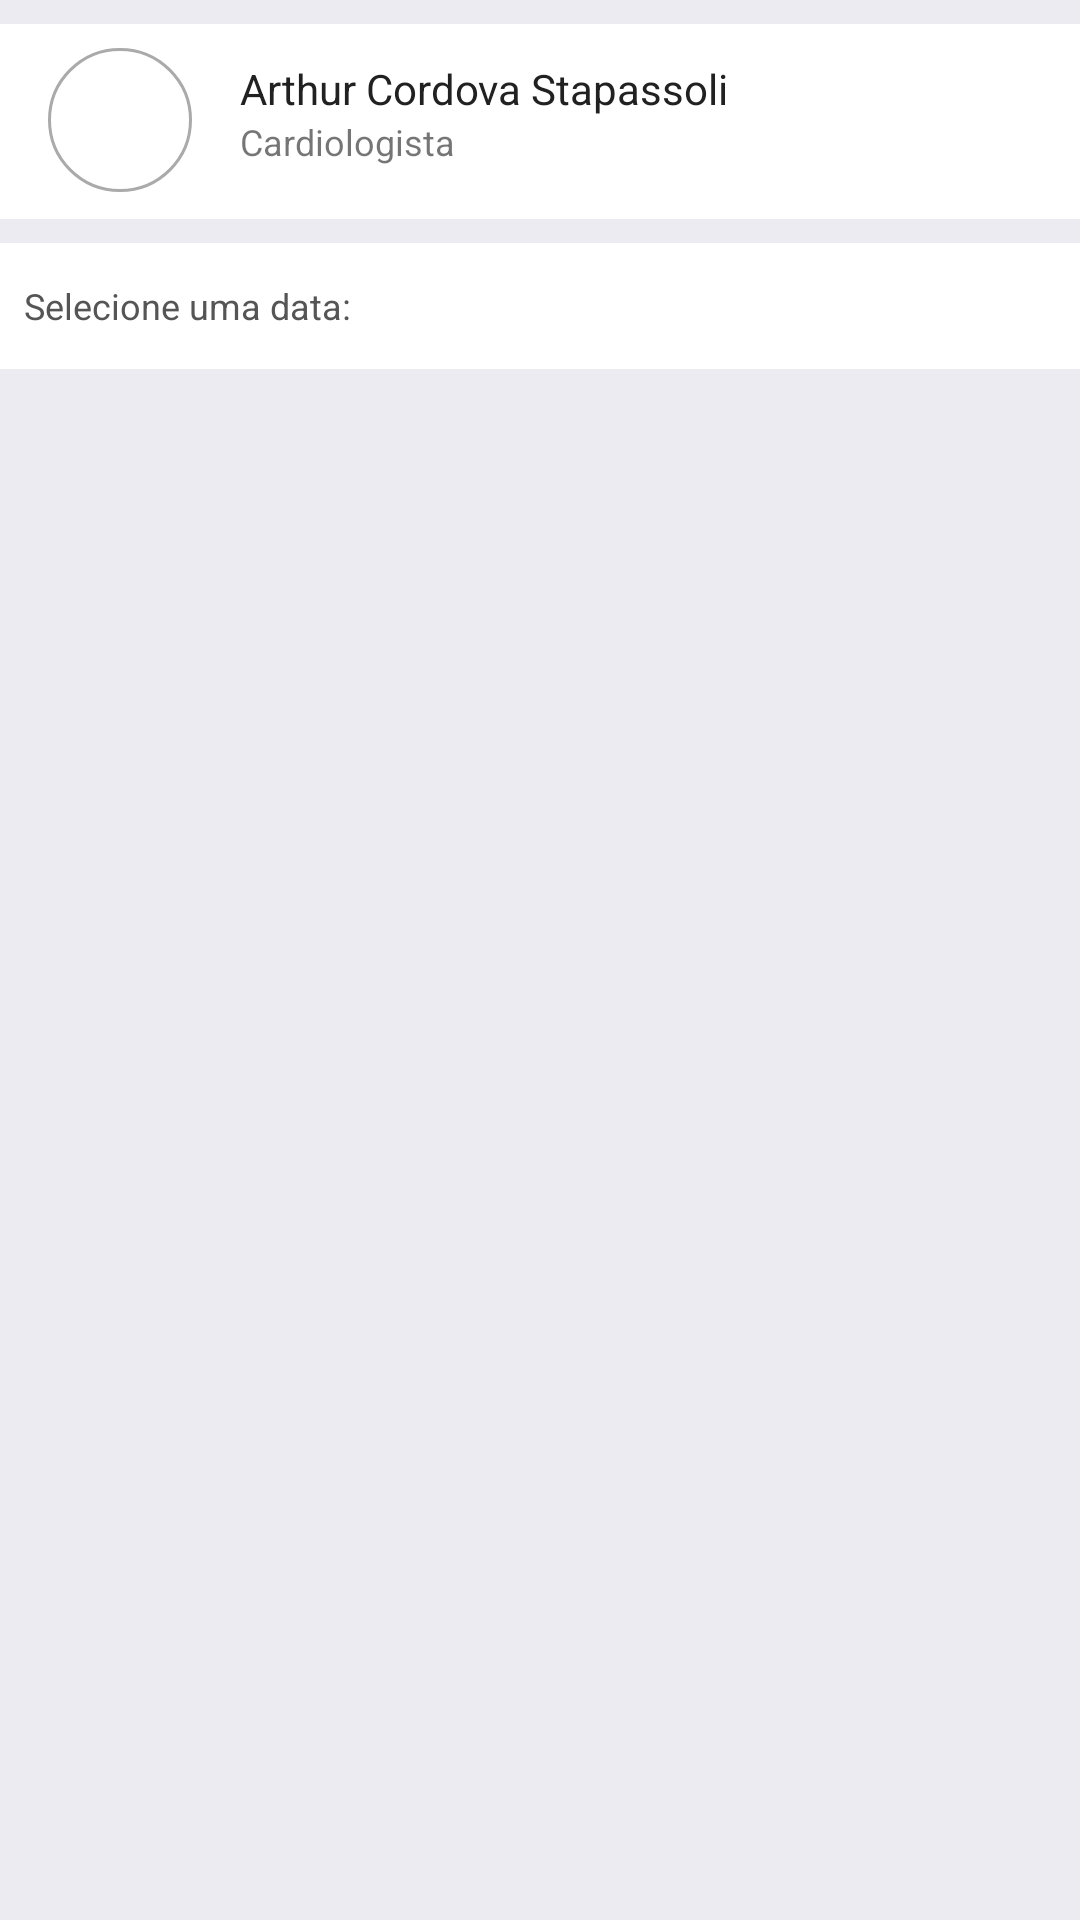

Android layout source for this screen:
<!-- AndroidManifest.xml: application theme AppTheme -->
<!-- res/layout/content_date_time.xml -->
<?xml version="1.0" encoding="utf-8"?>
<LinearLayout xmlns:android="http://schemas.android.com/apk/res/android"
    xmlns:app="http://schemas.android.com/apk/res-auto"
    xmlns:tools="http://schemas.android.com/tools"
    android:layout_width="match_parent"
    android:layout_height="match_parent"
    android:background="#EBEBF1"
    android:orientation="vertical"
    app:layout_behavior="@string/appbar_scrolling_view_behavior"
    tools:context="com.mobway.pelemedicalcenter.DateTimeActivity"
    tools:showIn="@layout/activity_date_time">

    <RelativeLayout
        android:layout_width="match_parent"
        android:layout_height="wrap_content"
        android:layout_marginEnd="0dp"
        android:layout_marginStart="0dp"
        android:layout_marginTop="8dp"
        android:background="#ffffff">

        <ImageView
            android:id="@+id/img_avatar"
            android:layout_width="48dp"
            android:layout_height="48dp"
            android:layout_marginStart="16dp"
            android:layout_marginTop="8dp"
            android:background="@drawable/draw_oval_stroke"
            android:src="@drawable/ic_doctor"
            app:layout_constraintStart_toStartOf="parent"
            app:layout_constraintTop_toTopOf="parent" />

        <View
            android:id="@+id/divider"
            android:layout_width="match_parent"
            android:layout_height="1dp"
            android:layout_below="@+id/img_avatar"
            android:layout_marginStart="16dp"
            android:layout_marginTop="8dp"
            android:layout_toEndOf="@+id/img_avatar"
            android:alpha="0.12"
            android:background="#000000"
            android:visibility="invisible" />


        <TextView
            android:id="@+id/tv_name"
            android:layout_width="match_parent"
            android:layout_height="wrap_content"
            android:layout_alignStart="@+id/tv_specialty"
            android:layout_alignTop="@+id/img_avatar"
            android:layout_marginTop="4dp"
            android:text="Arthur Cordova Stapassoli"
            android:textColor="#212121"
            android:textSize="14sp" />

        <TextView
            android:id="@+id/tv_specialty"
            android:layout_width="wrap_content"
            android:layout_height="wrap_content"
            android:layout_alignStart="@+id/divider"
            android:layout_below="@+id/tv_name"
            android:text="Cardiologista"
            android:textSize="12sp" />

        <TextView
            android:id="@+id/tv_crm"
            android:layout_width="wrap_content"
            android:layout_height="wrap_content"
            android:layout_alignParentEnd="true"
            android:layout_below="@+id/tv_name"
            android:layout_marginEnd="8dp"
            android:gravity="end"
            android:text="CRM: 54987/SC"
            android:textColor="@android:color/darker_gray"
            android:textSize="10sp"
            android:visibility="invisible" />

    </RelativeLayout>

    <LinearLayout
        android:layout_width="match_parent"
        android:layout_height="42dp"
        android:layout_marginEnd="0dp"
        android:layout_marginStart="0dp"
        android:layout_marginTop="8dp"
        android:background="#ffffff">

        <RelativeLayout
            android:layout_width="match_parent"
            android:layout_height="match_parent">

            <TextView
                android:id="@+id/textView"
                android:layout_width="wrap_content"
                android:layout_height="match_parent"
                android:layout_marginStart="8dp"
                android:gravity="center_vertical"
                android:text="Selecione uma data:"
                android:textColor="#555555"
                android:textSize="12sp" />

            <Button
                android:id="@+id/button_date"
                android:layout_width="match_parent"
                android:layout_height="match_parent"
                android:layout_alignParentTop="true"
                android:layout_marginEnd="8dp"
                android:layout_toEndOf="@+id/textView"
                android:background="@android:color/transparent"
                android:drawableEnd="@drawable/ic_arrow_drop_down"
                android:textAlignment="textEnd"
                android:textColor="#212121"
                android:textSize="12sp" />

        </RelativeLayout>

    </LinearLayout>

    <LinearLayout
        android:id="@+id/line_vacancies"
        android:layout_width="match_parent"
        android:layout_height="42dp"
        android:layout_marginEnd="0dp"
        android:layout_marginStart="0dp"
        android:layout_marginTop="8dp"
        android:background="#ffffff"
        android:visibility="gone">

        <RelativeLayout
            android:layout_width="match_parent"
            android:layout_height="match_parent">

            <TextView
                android:id="@+id/textView34"
                android:layout_width="wrap_content"
                android:layout_height="match_parent"
                android:layout_marginStart="8dp"
                android:gravity="center_vertical"
                android:text="Selecione o turno:"
                android:textColor="#555555"
                android:textSize="12sp" />

            <Button
                android:id="@+id/button_vacancy"
                android:layout_width="match_parent"
                android:layout_height="match_parent"
                android:layout_alignParentTop="true"
                android:layout_marginEnd="8dp"
                android:layout_toEndOf="@+id/textView34"
                android:background="@android:color/transparent"
                android:drawableEnd="@drawable/ic_arrow_drop_down"
                android:textAlignment="textEnd"
                android:textColor="#212121"
                android:textSize="12sp" />

        </RelativeLayout>

    </LinearLayout>

    <ScrollView
        android:id="@+id/content_calendar"
        android:layout_width="match_parent"
        android:layout_height="match_parent"
        android:scrollIndicators="none"
        android:visibility="gone">

        <CalendarView
            android:id="@+id/calendar_view"
            android:layout_width="match_parent"
            android:layout_height="wrap_content"
            android:layout_marginTop="8dp"
            android:background="#ffffff" />

    </ScrollView>

    <LinearLayout
        android:id="@+id/line_warning"
        android:layout_width="match_parent"
        android:layout_height="42dp"
        android:layout_alignParentBottom="true"
        android:layout_alignParentStart="true"
        android:layout_marginBottom="80dp"
        android:layout_marginTop="8dp"
        android:background="#FF5B62"
        android:visibility="gone">

        <RelativeLayout
            android:layout_width="match_parent"
            android:layout_height="match_parent">

            <TextView
                android:id="@+id/textView1"
                android:layout_width="match_parent"
                android:layout_height="match_parent"
                android:layout_marginEnd="8dp"
                android:layout_marginStart="8dp"
                android:fontFamily="sans-serif-medium"
                android:gravity="center_vertical"
                android:text="Este médico atende por ordem de chegada."
                android:textColor="#ffffff"
                android:textSize="12sp" />

        </RelativeLayout>

    </LinearLayout>

    <LinearLayout
        android:id="@+id/content_time"
        android:layout_width="match_parent"
        android:layout_height="match_parent"
        android:layout_marginTop="16dp"
        android:orientation="vertical"
        android:visibility="gone">

        <TextView
            android:layout_width="wrap_content"
            android:layout_height="wrap_content"
            android:layout_marginStart="8dp"
            android:gravity="center_vertical"
            android:text="Selecione um horário:"
            android:textColor="#555555"
            android:textSize="12sp" />

        <android.support.v7.widget.RecyclerView
            android:id="@+id/recycler_view_time"
            android:layout_width="match_parent"
            android:layout_height="match_parent"
            android:layout_marginTop="8dp"
            android:paddingBottom="46dp"
            android:paddingStart="12dp" />

    </LinearLayout>

    <ProgressBar
        android:id="@+id/progressBarTime"
        style="?android:attr/progressBarStyle"
        android:layout_width="match_parent"
        android:layout_height="wrap_content"
        android:layout_marginTop="16dp"
        android:visibility="gone" />

</LinearLayout>
<!-- res/layout/activity_date_time.xml (included above) -->
<?xml version="1.0" encoding="utf-8"?>
<android.support.design.widget.CoordinatorLayout xmlns:android="http://schemas.android.com/apk/res/android"
    xmlns:app="http://schemas.android.com/apk/res-auto"
    xmlns:tools="http://schemas.android.com/tools"
    android:layout_width="match_parent"
    android:layout_height="match_parent"
    tools:context="com.mobway.pelemedicalcenter.DateTimeActivity">

    <android.support.design.widget.AppBarLayout
        android:layout_width="match_parent"
        android:layout_height="wrap_content"
        android:theme="@style/AppTheme.AppBarOverlay">

        <android.support.v7.widget.Toolbar
            android:id="@+id/toolbar"
            android:layout_width="match_parent"
            android:theme="@style/ToolBarStyle"
            android:layout_height="?attr/actionBarSize"
            android:background="?attr/colorPrimary"
            app:popupTheme="@style/AppTheme.PopupOverlay" />

    </android.support.design.widget.AppBarLayout>

    <include layout="@layout/content_date_time" />

    <Button
        android:id="@+id/button_next"
        android:layout_width="match_parent"
        android:layout_height="45dp"
        android:layout_gravity="bottom"
        android:background="#23D881"
        android:text="Avançar"
        android:textAllCaps="false"
        android:textColor="#ffffff" />

</android.support.design.widget.CoordinatorLayout>
<!-- resources referenced by this layout -->
<resources>
  <!-- drawable draw_oval_stroke (drawable) -->
  <?xml version="1.0" encoding="utf-8"?>
  <shape xmlns:android="http://schemas.android.com/apk/res/android"
      android:innerRadius="0dp"
      android:shape="oval"
      android:thicknessRatio="2"
      android:useLevel="false" >
      <solid android:color="@android:color/transparent" />
  
      <stroke
          android:width="1dp"
          android:color="@android:color/darker_gray" />
  </shape>
  <style name="AppTheme.AppBarOverlay" parent="ThemeOverlay.AppCompat.Dark.ActionBar" />
  <style name="AppTheme.PopupOverlay" parent="ThemeOverlay.AppCompat.Light" />
  <style name="ToolBarStyle" parent="AppTheme">
          <item name="android:textColorSecondary">@color/colorAccent</item>
      </style>
  <style name="AppTheme" parent="Theme.AppCompat.DayNight.NoActionBar">
          
          <item name="colorPrimary">@color/colorPrimary</item>
          <item name="colorPrimaryDark">@color/colorPrimaryDark</item>
          <item name="colorAccent">@color/colorAccent</item>
          <item name="android:windowLightStatusBar">true</item>
          
  
      </style>
  <color name="colorAccent">#783c31</color>
  <color name="colorPrimary">#fbe5ce</color>
  <color name="colorPrimaryDark">#fbe5ce</color>
</resources>
